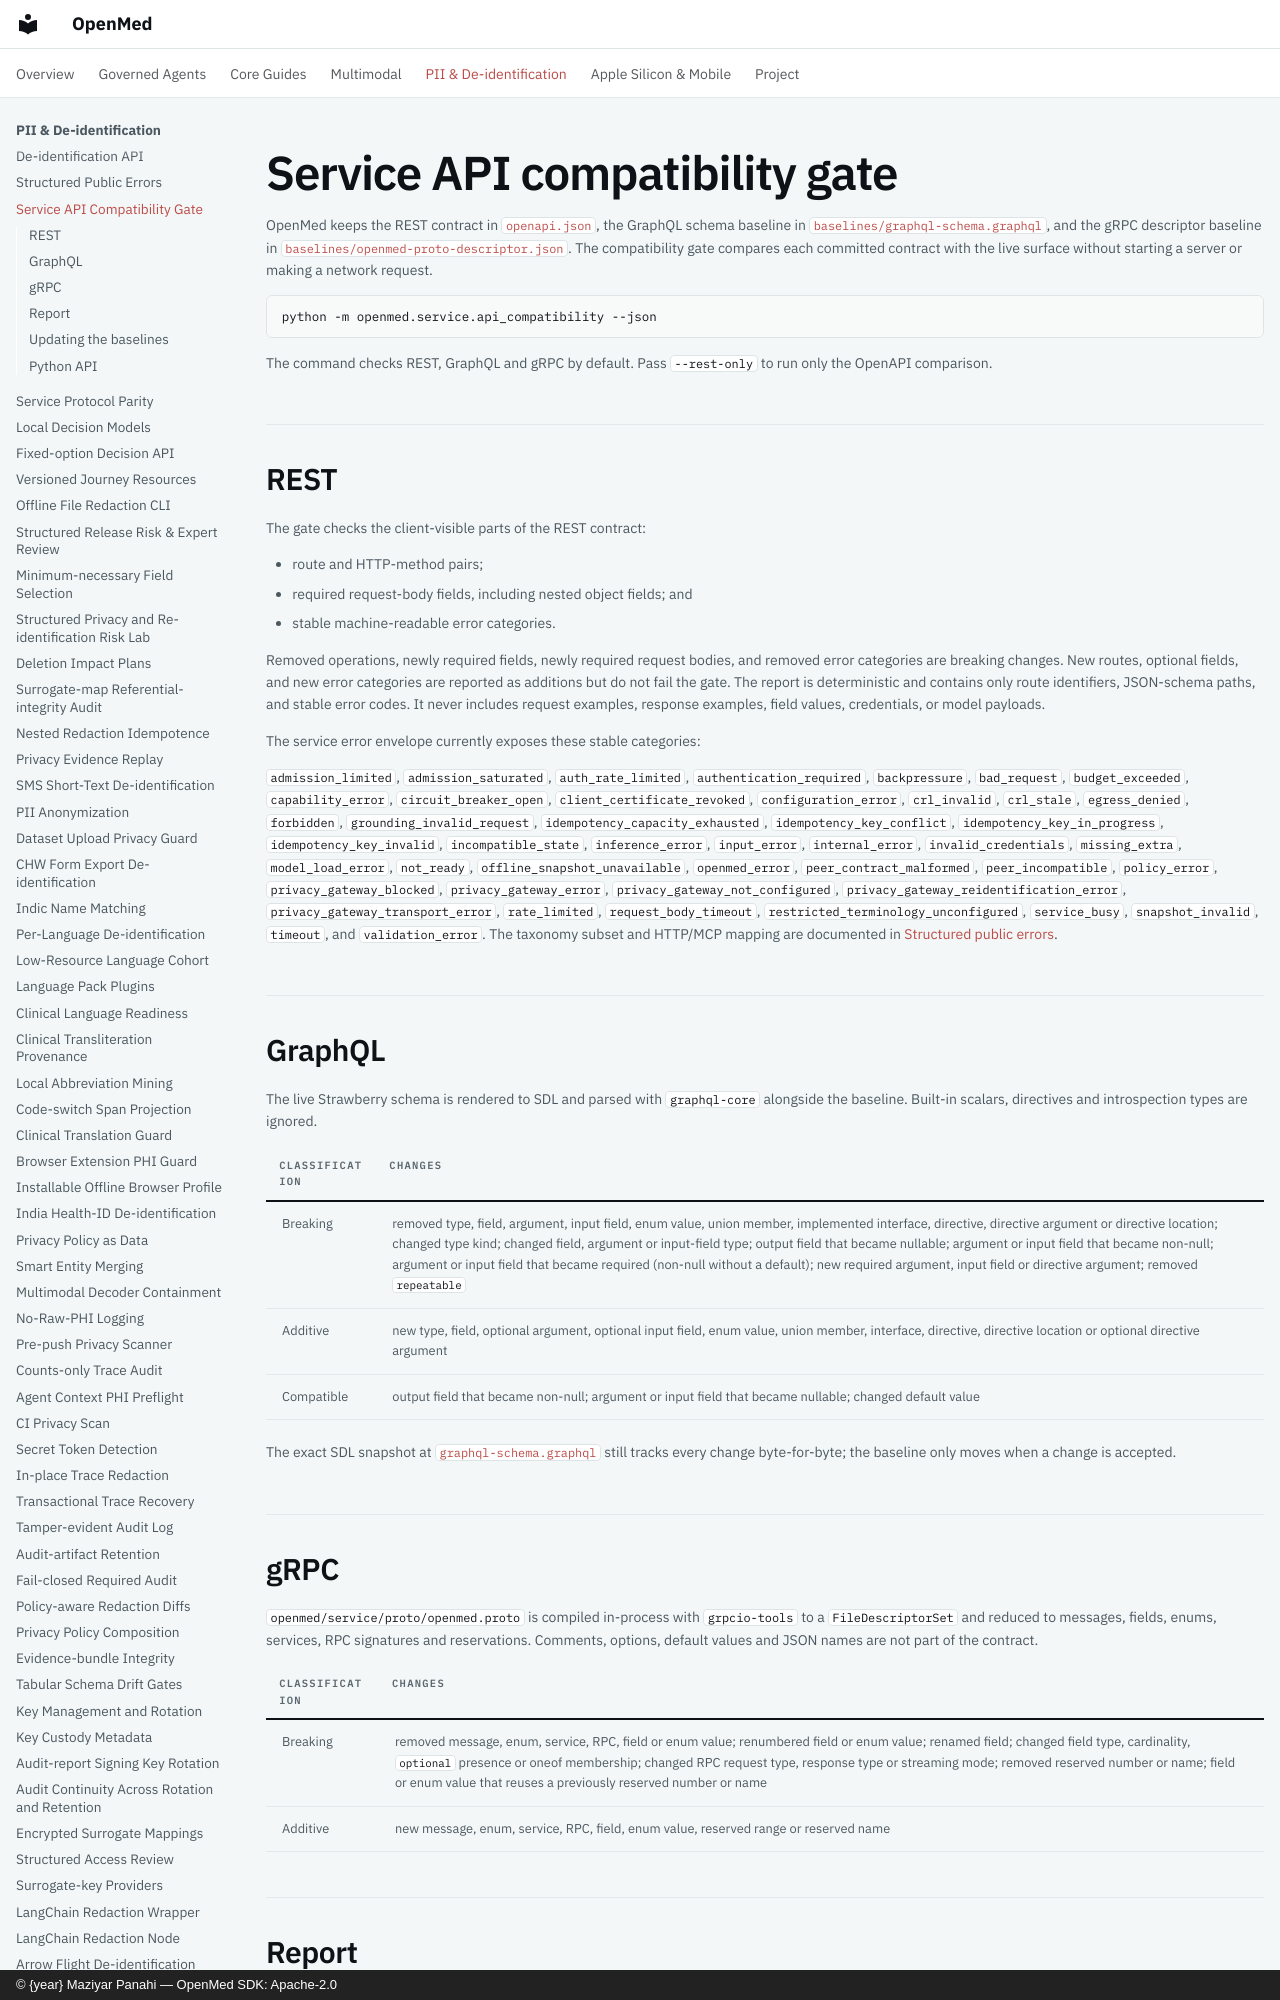

repository: maziyarpanahi/openmed · page: api/compatibility-gate/index.html · generator: mkdocs · copyright: © {year} Maziyar Panahi — OpenMed SDK: Apache-2.0

# Service API compatibility gate

OpenMed keeps the REST contract in [`openapi.json`](./openapi.json), the
GraphQL schema baseline in
[`baselines/graphql-schema.graphql`](./baselines/graphql-schema.graphql), and
the gRPC descriptor baseline in
[`baselines/openmed-proto-descriptor.json`](./baselines/openmed-proto-descriptor.json).
The compatibility gate compares each committed contract with the live surface
without starting a server or making a network request.

```bash
python -m openmed.service.api_compatibility --json
```

The command checks REST, GraphQL and gRPC by default. Pass `--rest-only` to run
only the OpenAPI comparison.

## REST

The gate checks the client-visible parts of the REST contract:

- route and HTTP-method pairs;
- required request-body fields, including nested object fields; and
- stable machine-readable error categories.

Removed operations, newly required fields, newly required request bodies, and
removed error categories are breaking changes. New routes, optional fields, and
new error categories are reported as additions but do not fail the gate. The
report is deterministic and contains only route identifiers, JSON-schema paths,
and stable error codes. It never includes request examples, response examples,
field values, credentials, or model payloads.

The service error envelope currently exposes these stable categories:

`admission_limited`, `admission_saturated`, `auth_rate_limited`,
`authentication_required`, `backpressure`, `bad_request`,
`budget_exceeded`, `capability_error`, `circuit_breaker_open`,
`client_certificate_revoked`, `configuration_error`, `crl_invalid`, `crl_stale`,
`egress_denied`, `forbidden`, `grounding_invalid_request`,
`idempotency_capacity_exhausted`, `idempotency_key_conflict`,
`idempotency_key_in_progress`, `idempotency_key_invalid`,
`incompatible_state`, `inference_error`, `input_error`, `internal_error`,
`invalid_credentials`, `missing_extra`, `model_load_error`, `not_ready`,
`offline_snapshot_unavailable`, `openmed_error`, `peer_contract_malformed`,
`peer_incompatible`, `policy_error`,
`privacy_gateway_blocked`, `privacy_gateway_error`,
`privacy_gateway_not_configured`, `privacy_gateway_reidentification_error`,
`privacy_gateway_transport_error`, `rate_limited`, `request_body_timeout`,
`restricted_terminology_unconfigured`, `service_busy`, `snapshot_invalid`,
`timeout`, and `validation_error`. The taxonomy subset and HTTP/MCP mapping are
documented in [Structured public errors](errors.md).
